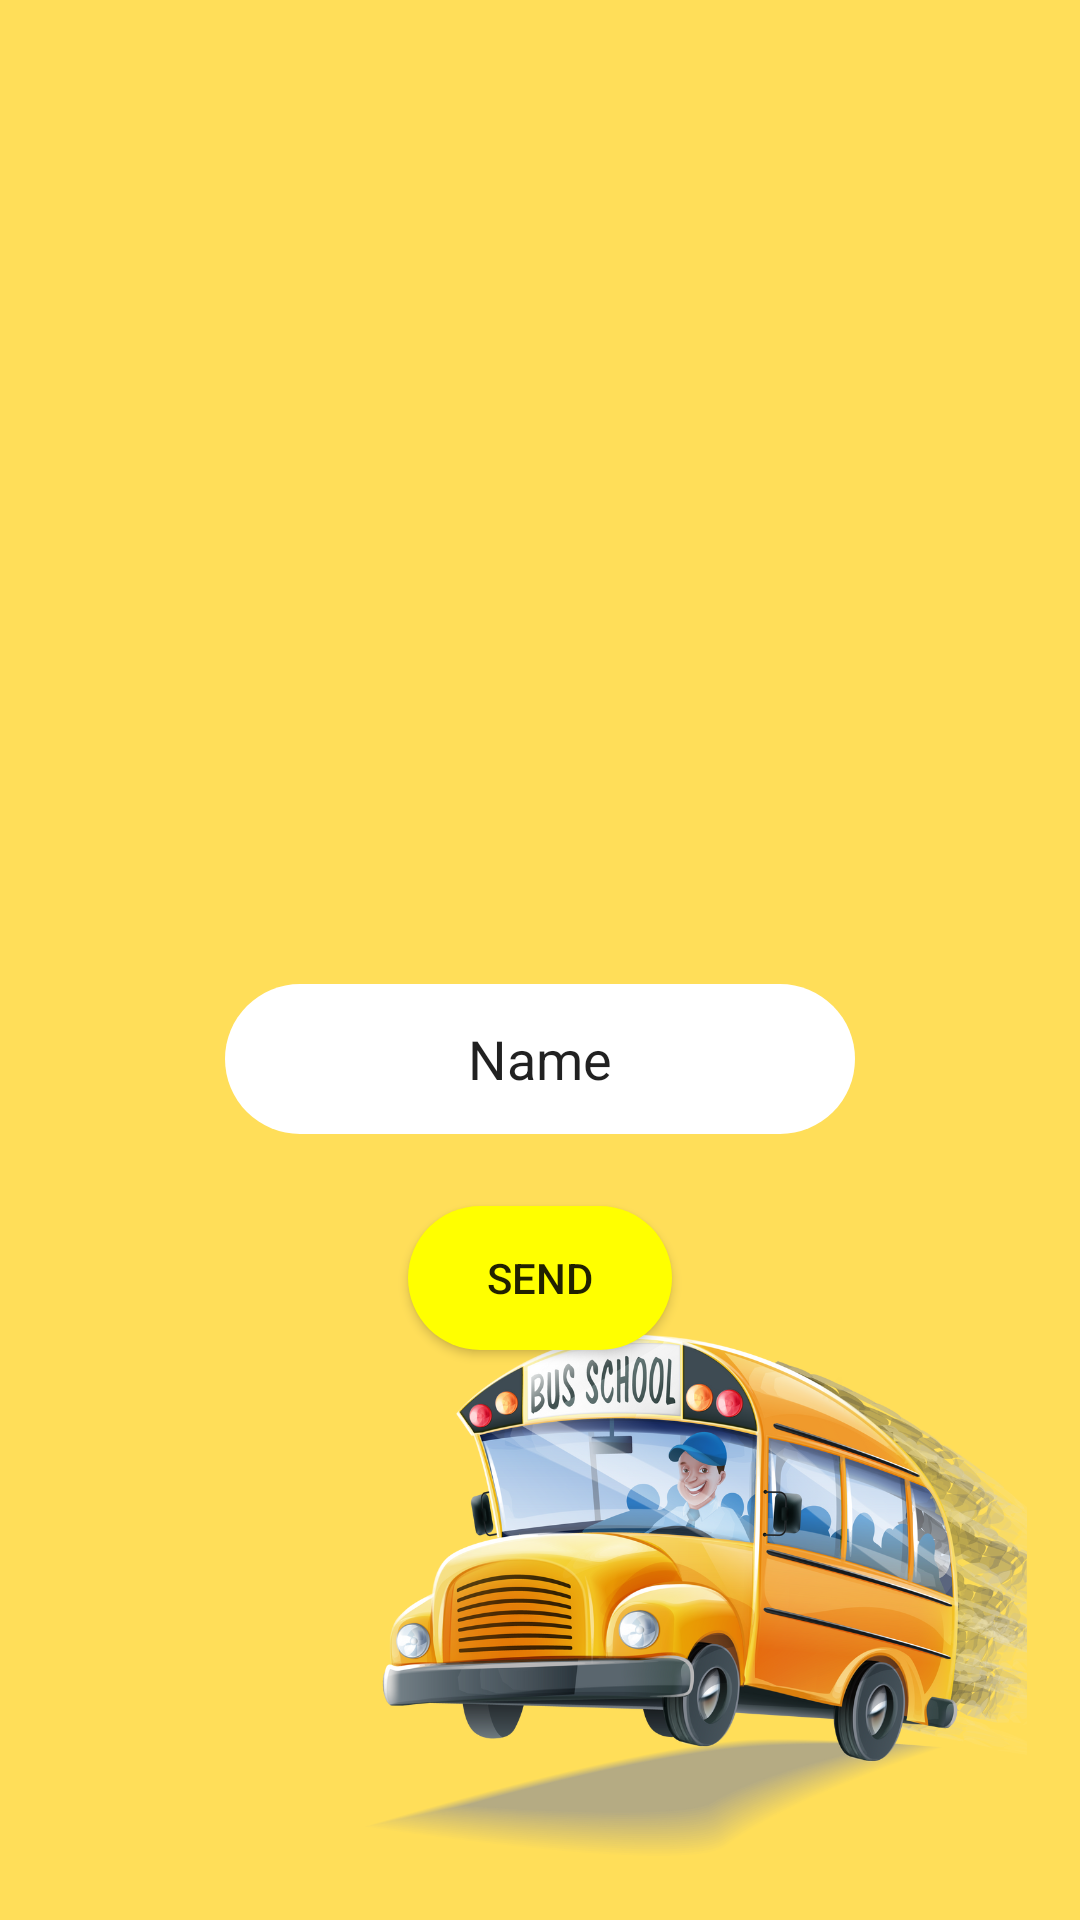

Produce the Android XML layout that renders to this screen, including the resource entries it uses.
<!-- AndroidManifest.xml: application theme Theme.KidCommute -->
<!-- res/layout/activity_main.xml -->
<?xml version="1.0" encoding="utf-8"?>
<android.support.constraint.ConstraintLayout xmlns:android="http://schemas.android.com/apk/res/android"
    xmlns:app="http://schemas.android.com/apk/res-auto"
    xmlns:tools="http://schemas.android.com/tools"
    android:layout_width="match_parent"
    android:layout_height="match_parent"
    android:background="@drawable/busbg"
    tools:context=".driver_home">


    <EditText
        android:id="@+id/editTextTextPersonName"
        android:layout_width="wrap_content"
        android:layout_height="50dp"
        android:layout_marginStart="101dp"
        android:layout_marginTop="328dp"
        android:layout_marginEnd="101dp"
        android:background="@drawable/roundedit"
        android:ems="10"
        android:gravity="center"
        android:inputType="textPersonName"
        android:text="Name"
        app:layout_constraintEnd_toEndOf="parent"
        app:layout_constraintStart_toStartOf="parent"
        app:layout_constraintTop_toTopOf="parent" />

    <Button
        android:id="@+id/button"
        android:layout_width="wrap_content"
        android:layout_height="wrap_content"
        android:layout_marginStart="162dp"
        android:layout_marginTop="24dp"
        android:layout_marginEnd="162dp"
        android:text="Send"
        android:background="@drawable/mybutton"
        app:layout_constraintEnd_toEndOf="parent"
        app:layout_constraintStart_toStartOf="parent"
        app:layout_constraintTop_toBottomOf="@+id/editTextTextPersonName" />
</android.support.constraint.ConstraintLayout>
<!-- resources referenced by this layout -->
<resources>
  <!-- drawable busbg: png bitmap (drawable, 345147 bytes) -->
  <!-- drawable mybutton (drawable) -->
  <?xml version="1.0" encoding="utf-8"?>
  <selector xmlns:android="http://schemas.android.com/apk/res/android">
      <item>
          <shape android:shape="rectangle">
              <corners android:radius="25dp"/>
  
              <solid android:color="#FFFF00"/>
          </shape>
      </item>
  
  </selector>
  <!-- drawable roundedit (drawable) -->
  <?xml version="1.0" encoding="utf-8"?>
  <shape xmlns:android="http://schemas.android.com/apk/res/android"
      android:shape="rectangle" android:padding="10dp">
      <solid android:color="#FFFFFF"/>
      <corners
          android:bottomRightRadius="25dp"
          android:bottomLeftRadius="25dp"
          android:topRightRadius="25dp"
          android:topLeftRadius="25dp"/>
  </shape>
  <style name="Theme.KidCommute" parent="Theme.AppCompat.Light.DarkActionBar">
          
          <item name="colorPrimary">@color/purple_500</item>
          <item name="colorPrimaryDark">@color/purple_700</item>
          <item name="colorAccent">@color/teal_200</item>
          
      </style>
  <color name="purple_500">#FF6200EE</color>
  <color name="purple_700">#FF3700B3</color>
  <color name="teal_200">#FF03DAC5</color>
</resources>
